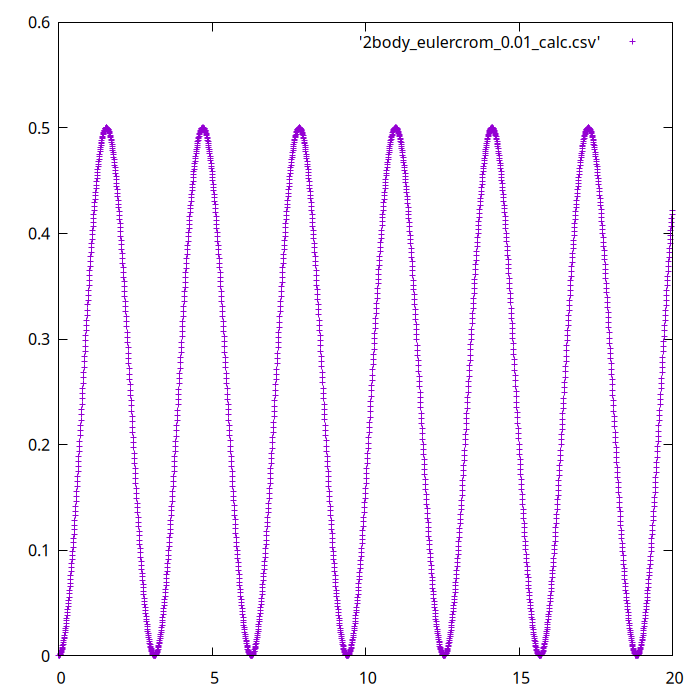

Values plotted in this chart, from the file beside it:
0.0000, 0.00005000
0.0100, 0.0002
0.0200, 0.00045
0.0300, 0.0007998
0.0400, 0.001249
0.0500, 0.001799
0.0600, 0.002447
0.0700, 0.003195
0.0800, 0.004042
0.0900, 0.004987
0.1000, 0.00603
0.1100, 0.007172
0.1200, 0.00841
0.1300, 0.009746
0.1400, 0.01118
0.1500, 0.01271
0.1600, 0.01433
0.1700, 0.01605
0.1800, 0.01786
0.1900, 0.01976
0.2000, 0.02176
0.2100, 0.02385
0.2200, 0.02603
0.2300, 0.0283
0.2400, 0.03066
0.2500, 0.03311
0.2600, 0.03564
0.2700, 0.03826
0.2800, 0.04097
0.2900, 0.04376
0.3000, 0.04663
0.3100, 0.04959
0.3200, 0.05262
0.3300, 0.05574
0.3400, 0.05893
0.3500, 0.0622
0.3600, 0.06555
0.3700, 0.06897
0.3800, 0.07247
0.3900, 0.07603
0.4000, 0.07967
0.4100, 0.08337
0.4200, 0.08715
0.4300, 0.09098
0.4400, 0.09489
0.4500, 0.09885
0.4600, 0.1029
0.4700, 0.107
0.4800, 0.1111
0.4900, 0.1153
0.5000, 0.1196
0.5100, 0.1239
0.5200, 0.1282
0.5300, 0.1326
0.5400, 0.1371
0.5500, 0.1416
0.5600, 0.1461
0.5700, 0.1507
0.5800, 0.1554
0.5900, 0.16
0.6000, 0.1647
... 1,940 more rows
